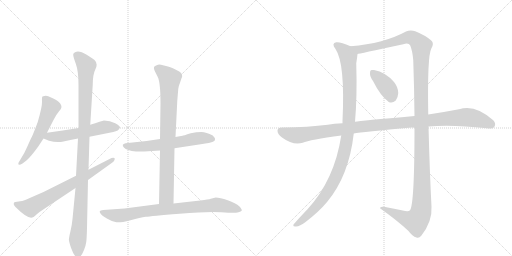
t = 0.00 s
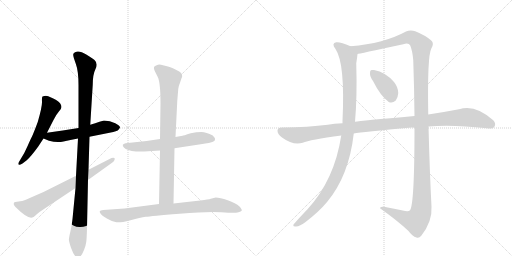
t = 2.03 s
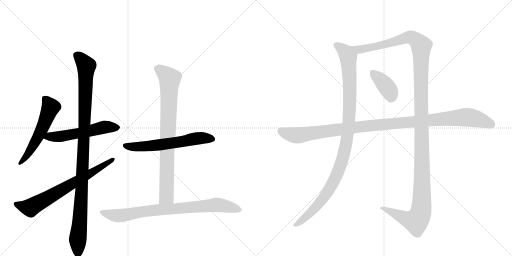
t = 4.06 s
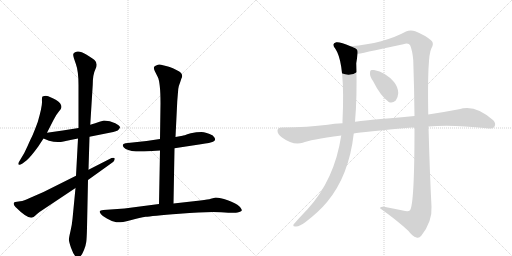
t = 6.08 s
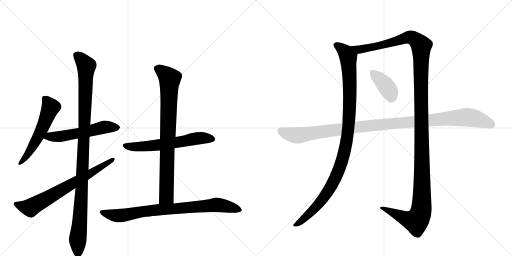
t = 8.11 s
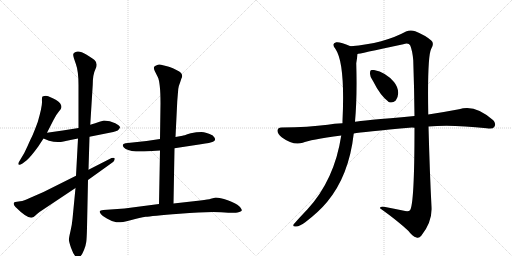
t = 10.14 s

The animated SVG that drew these frames (rendered in a browser with its animation timeline set to each time). Animation: 11 CSS @keyframes rules; one cycle of 10.14 s.

<svg version="1.1" viewBox="0 0 2048 1024" xmlns="http://www.w3.org/2000/svg">
  <g stroke="lightgray" stroke-dasharray="1,1" stroke-width="1" transform="scale(4, 4)">
    <line x1="0" y1="0" x2="256" y2="256"></line>
    <line x1="256" y1="0" x2="0" y2="256"></line>
    <line x1="128" y1="0" x2="128" y2="256"></line>
    <line x1="0" y1="128" x2="256" y2="128"></line>
    <line x1="256" y1="0" x2="512" y2="256"></line>
    <line x1="512" y1="0" x2="256" y2="256"></line>
    <line x1="384" y1="0" x2="384" y2="256"></line>
    <line x1="256" y1="128" x2="512" y2="128"></line>
  </g>
<g transform="scale(1, -1) translate(0, -850)">
   <style type="text/css">
    @keyframes keyframes0 {
      from {
       stroke: black;
       stroke-dashoffset: 557;
       stroke-width: 128;
       }
       64% {
       animation-timing-function: step-end;
       stroke: black;
       stroke-dashoffset: 0;
       stroke-width: 128;
       }
       to {
       stroke: black;
       stroke-width: 1024;
       }
       }
       #make-me-a-hanzi-animation-0 {
         animation: keyframes0 0.703288s both;
         animation-delay: 0.000000s;
         animation-timing-function: linear;
       }
    @keyframes keyframes1 {
      from {
       stroke: black;
       stroke-dashoffset: 549;
       stroke-width: 128;
       }
       64% {
       animation-timing-function: step-end;
       stroke: black;
       stroke-dashoffset: 0;
       stroke-width: 128;
       }
       to {
       stroke: black;
       stroke-width: 1024;
       }
       }
       #make-me-a-hanzi-animation-1 {
         animation: keyframes1 0.696777s both;
         animation-delay: 0.703288s;
         animation-timing-function: linear;
       }
    @keyframes keyframes2 {
      from {
       stroke: black;
       stroke-dashoffset: 1068;
       stroke-width: 128;
       }
       78% {
       animation-timing-function: step-end;
       stroke: black;
       stroke-dashoffset: 0;
       stroke-width: 128;
       }
       to {
       stroke: black;
       stroke-width: 1024;
       }
       }
       #make-me-a-hanzi-animation-2 {
         animation: keyframes2 1.119141s both;
         animation-delay: 1.400065s;
         animation-timing-function: linear;
       }
    @keyframes keyframes3 {
      from {
       stroke: black;
       stroke-dashoffset: 702;
       stroke-width: 128;
       }
       70% {
       animation-timing-function: step-end;
       stroke: black;
       stroke-dashoffset: 0;
       stroke-width: 128;
       }
       to {
       stroke: black;
       stroke-width: 1024;
       }
       }
       #make-me-a-hanzi-animation-3 {
         animation: keyframes3 0.821289s both;
         animation-delay: 2.519206s;
         animation-timing-function: linear;
       }
    @keyframes keyframes4 {
      from {
       stroke: black;
       stroke-dashoffset: 606;
       stroke-width: 128;
       }
       66% {
       animation-timing-function: step-end;
       stroke: black;
       stroke-dashoffset: 0;
       stroke-width: 128;
       }
       to {
       stroke: black;
       stroke-width: 1024;
       }
       }
       #make-me-a-hanzi-animation-4 {
         animation: keyframes4 0.743164s both;
         animation-delay: 3.340495s;
         animation-timing-function: linear;
       }
    @keyframes keyframes5 {
      from {
       stroke: black;
       stroke-dashoffset: 824;
       stroke-width: 128;
       }
       73% {
       animation-timing-function: step-end;
       stroke: black;
       stroke-dashoffset: 0;
       stroke-width: 128;
       }
       to {
       stroke: black;
       stroke-width: 1024;
       }
       }
       #make-me-a-hanzi-animation-5 {
         animation: keyframes5 0.920573s both;
         animation-delay: 4.083659s;
         animation-timing-function: linear;
       }
    @keyframes keyframes6 {
      from {
       stroke: black;
       stroke-dashoffset: 817;
       stroke-width: 128;
       }
       73% {
       animation-timing-function: step-end;
       stroke: black;
       stroke-dashoffset: 0;
       stroke-width: 128;
       }
       to {
       stroke: black;
       stroke-width: 1024;
       }
       }
       #make-me-a-hanzi-animation-6 {
         animation: keyframes6 0.914876s both;
         animation-delay: 5.004232s;
         animation-timing-function: linear;
       }
    @keyframes keyframes7 {
      from {
       stroke: black;
       stroke-dashoffset: 1066;
       stroke-width: 128;
       }
       78% {
       animation-timing-function: step-end;
       stroke: black;
       stroke-dashoffset: 0;
       stroke-width: 128;
       }
       to {
       stroke: black;
       stroke-width: 1024;
       }
       }
       #make-me-a-hanzi-animation-7 {
         animation: keyframes7 1.117513s both;
         animation-delay: 5.919108s;
         animation-timing-function: linear;
       }
    @keyframes keyframes8 {
      from {
       stroke: black;
       stroke-dashoffset: 1403;
       stroke-width: 128;
       }
       82% {
       animation-timing-function: step-end;
       stroke: black;
       stroke-dashoffset: 0;
       stroke-width: 128;
       }
       to {
       stroke: black;
       stroke-width: 1024;
       }
       }
       #make-me-a-hanzi-animation-8 {
         animation: keyframes8 1.391764s both;
         animation-delay: 7.036621s;
         animation-timing-function: linear;
       }
    @keyframes keyframes9 {
      from {
       stroke: black;
       stroke-dashoffset: 378;
       stroke-width: 128;
       }
       55% {
       animation-timing-function: step-end;
       stroke: black;
       stroke-dashoffset: 0;
       stroke-width: 128;
       }
       to {
       stroke: black;
       stroke-width: 1024;
       }
       }
       #make-me-a-hanzi-animation-9 {
         animation: keyframes9 0.557617s both;
         animation-delay: 8.428385s;
         animation-timing-function: linear;
       }
    @keyframes keyframes10 {
      from {
       stroke: black;
       stroke-dashoffset: 1109;
       stroke-width: 128;
       }
       78% {
       animation-timing-function: step-end;
       stroke: black;
       stroke-dashoffset: 0;
       stroke-width: 128;
       }
       to {
       stroke: black;
       stroke-width: 1024;
       }
       }
       #make-me-a-hanzi-animation-10 {
         animation: keyframes10 1.152507s both;
         animation-delay: 8.986003s;
         animation-timing-function: linear;
       }
</style>
<path d="M 188 319 L 214 370 Q 225 392 235.5 404 Q 246 416 246 422 Q 246 437 223 451 L 213 456 L 193 465 Q 183 469 170 464 Q 167 462 168 443 Q 169 424 151 362 Q 134 316 127.5 303.5 Q 121 291 109 263.5 Q 97 236 84 216 L 74 199 Q 72 194 75 191.5 Q 78 189 90 196 L 107 209 Q 124 224 153 264 L 174 296 L 188 319 Z" fill="lightgray"></path> 
<path d="M 358 303 L 453 322 Q 475 326 480 340 Q 481 346 461 357 Q 440 368 416 368 L 398 363 Q 382 357 361 351 L 314 338 L 251 328 L 188 319 C 158 315 146 307 174 296 L 196 287 Q 227 278 254 284 Q 280 290 312 296 L 358 303 Z" fill="lightgray"></path> 
<path d="M 312 296 L 304 147 L 302 98 L 290 -26 Q 288 -48 282 -74 Q 276 -100 275.5 -107.5 Q 275 -115 284 -141 Q 310 -215 336 -150 Q 343 -133 345 -118 Q 347 -103 348 -61 L 352 130 L 354 171 L 358 303 L 361 351 L 371 512 Q 371 552 382 574 Q 393 596 378 610 Q 369 617 345 632 Q 321 647 306 643.5 Q 291 640 293 629 Q 293 623 303.5 594.5 Q 314 566 314 510 L 314 338 L 312 296 Z" fill="lightgray"></path> 
<path d="M 304 147 L 174 82 L 119 58 Q 96 46 81 45 L 61 42 Q 57 42 56 39 Q 52 32 62 22 Q 110 -26 129 -20 Q 134 -19 140.5 -12.5 Q 147 -6 158 2 L 302 98 L 352 130 L 444 196 Q 456 204 458 210 Q 460 216 457.5 218 Q 455 220 446 218 L 354 171 L 304 147 Z" fill="lightgray"></path> 
<path d="M 698 257 L 803 273 Q 843 279 852 283 Q 869 290 851 308 Q 825 322 805.5 322 Q 786 322 763 317 Q 732 307 730 307 L 702 302 L 640 294 L 586 286 L 502 277 Q 484 273 495.5 260.5 Q 507 248 544 244 L 577 244 L 640 248 L 698 257 Z" fill="lightgray"></path> 
<path d="M 694 36 L 698 257 L 702 302 L 709 445 Q 712 482 713 494 Q 714 505 720 519 L 726 537 Q 730 543 728 551 Q 726 559 717 564 Q 689 580 672 584 Q 654 588 644 591 Q 634 594 629 590 Q 618 586 616 582 Q 614 577 619 566 L 631 542 Q 642 520 642 436 L 640 294 L 640 248 L 636 34 C 635 4 693 6 694 36 Z" fill="lightgray"></path> 
<path d="M 801 48 L 694 36 L 636 34 L 498 16 L 413 10 Q 400 8 399 5.5 Q 398 3 402 -4 Q 406 -11 427.5 -24 Q 449 -37 465.5 -39 Q 482 -41 522 -30.5 Q 562 -20 582.5 -17 Q 603 -14 718 -4.5 Q 833 5 884 1.5 Q 935 -2 950 0 Q 966 5 967 8.5 Q 968 12 958 24 Q 943 39 911 49.5 Q 879 60 863 60 L 843 55 Q 835 52 801 48 Z" fill="lightgray"></path> 
<path d="M 1402 665 Q 1359 684 1345 681 Q 1324 677 1342 654 Q 1381 597 1370 366 Q 1370 363 1370 357 L 1365 308 Q 1338 131 1230 13 Q 1175 -45 1173 -50 Q 1172 -57 1184 -56 Q 1200 -55 1221 -39 Q 1276 3 1309 43 Q 1396 148 1415 316 L 1420 363 Q 1429 462 1425 597 Q 1429 622 1430 634 C 1432 653 1430 654 1402 665 Z" fill="lightgray"></path> 
<path d="M 1611 8 Q 1577 15 1541 22 Q 1519 26 1520 17 Q 1593 -35 1634 -74 Q 1649 -95 1666 -100 Q 1676 -104 1685 -93 Q 1730 -36 1726 23 Q 1719 156 1714 344 L 1713 392 Q 1709 626 1725 655 Q 1738 677 1725 688 Q 1701 709 1661 725 Q 1642 732 1624 724 Q 1536 676 1402 665 C 1372 662 1401 628 1430 634 Q 1431 634 1613 673 Q 1635 680 1641 668 Q 1650 646 1653 609 Q 1657 491 1658 386 L 1658 339 Q 1658 33 1640 9 Q 1634 2 1611 8 Z" fill="lightgray"></path> 
<path d="M 1492 526 Q 1522 466 1555 442 Q 1570 436 1583 448 Q 1592 460 1593 478 Q 1592 503 1576 522 Q 1543 561 1496 570 Q 1490 571 1487 570 Q 1480 570 1480 557 Q 1479 544 1492 526 Z" fill="lightgray"></path> 
<path d="M 1714 344 Q 1804 353 1947 337 Q 1971 333 1977 342 Q 1986 355 1973 369 Q 1900 435 1836 413 Q 1773 401 1713 392 L 1658 386 Q 1441 367 1420 363 L 1370 357 Q 1336 356 1311 351 Q 1236 341 1126 340 Q 1111 340 1110 328 Q 1109 315 1128 300 Q 1173 267 1211 279 Q 1238 291 1365 308 L 1415 316 Q 1448 322 1648 340 Q 1651 340 1658 339 L 1714 344 Z" fill="lightgray"></path> 
      <clipPath id="make-me-a-hanzi-clip-0">
      <path d="M 188 319 L 214 370 Q 225 392 235.5 404 Q 246 416 246 422 Q 246 437 223 451 L 213 456 L 193 465 Q 183 469 170 464 Q 167 462 168 443 Q 169 424 151 362 Q 134 316 127.5 303.5 Q 121 291 109 263.5 Q 97 236 84 216 L 74 199 Q 72 194 75 191.5 Q 78 189 90 196 L 107 209 Q 124 224 153 264 L 174 296 L 188 319 Z" fill="lightgray"></path>
      </clipPath>
      <path clip-path="url(#make-me-a-hanzi-clip-0)" d="M 178 458 L 203 421 L 133 267 L 82 196 " fill="none" id="make-me-a-hanzi-animation-0" stroke-dasharray="429 858" stroke-linecap="round"></path>

      <clipPath id="make-me-a-hanzi-clip-1">
      <path d="M 358 303 L 453 322 Q 475 326 480 340 Q 481 346 461 357 Q 440 368 416 368 L 398 363 Q 382 357 361 351 L 314 338 L 251 328 L 188 319 C 158 315 146 307 174 296 L 196 287 Q 227 278 254 284 Q 280 290 312 296 L 358 303 Z" fill="lightgray"></path>
      </clipPath>
      <path clip-path="url(#make-me-a-hanzi-clip-1)" d="M 182 299 L 285 311 L 418 342 L 471 340 " fill="none" id="make-me-a-hanzi-animation-1" stroke-dasharray="421 842" stroke-linecap="round"></path>

      <clipPath id="make-me-a-hanzi-clip-2">
      <path d="M 312 296 L 304 147 L 302 98 L 290 -26 Q 288 -48 282 -74 Q 276 -100 275.5 -107.5 Q 275 -115 284 -141 Q 310 -215 336 -150 Q 343 -133 345 -118 Q 347 -103 348 -61 L 352 130 L 354 171 L 358 303 L 361 351 L 371 512 Q 371 552 382 574 Q 393 596 378 610 Q 369 617 345 632 Q 321 647 306 643.5 Q 291 640 293 629 Q 293 623 303.5 594.5 Q 314 566 314 510 L 314 338 L 312 296 Z" fill="lightgray"></path>
      </clipPath>
      <path clip-path="url(#make-me-a-hanzi-clip-2)" d="M 306 631 L 345 586 L 328 107 L 311 -166 " fill="none" id="make-me-a-hanzi-animation-2" stroke-dasharray="940 1880" stroke-linecap="round"></path>

      <clipPath id="make-me-a-hanzi-clip-3">
      <path d="M 304 147 L 174 82 L 119 58 Q 96 46 81 45 L 61 42 Q 57 42 56 39 Q 52 32 62 22 Q 110 -26 129 -20 Q 134 -19 140.5 -12.5 Q 147 -6 158 2 L 302 98 L 352 130 L 444 196 Q 456 204 458 210 Q 460 216 457.5 218 Q 455 220 446 218 L 354 171 L 304 147 Z" fill="lightgray"></path>
      </clipPath>
      <path clip-path="url(#make-me-a-hanzi-clip-3)" d="M 62 35 L 82 25 L 121 19 L 372 162 L 452 214 " fill="none" id="make-me-a-hanzi-animation-3" stroke-dasharray="574 1148" stroke-linecap="round"></path>

      <clipPath id="make-me-a-hanzi-clip-4">
      <path d="M 698 257 L 803 273 Q 843 279 852 283 Q 869 290 851 308 Q 825 322 805.5 322 Q 786 322 763 317 Q 732 307 730 307 L 702 302 L 640 294 L 586 286 L 502 277 Q 484 273 495.5 260.5 Q 507 248 544 244 L 577 244 L 640 248 L 698 257 Z" fill="lightgray"></path>
      </clipPath>
      <path clip-path="url(#make-me-a-hanzi-clip-4)" d="M 500 268 L 561 263 L 702 279 L 800 298 L 847 295 " fill="none" id="make-me-a-hanzi-animation-4" stroke-dasharray="478 956" stroke-linecap="round"></path>

      <clipPath id="make-me-a-hanzi-clip-5">
      <path d="M 694 36 L 698 257 L 702 302 L 709 445 Q 712 482 713 494 Q 714 505 720 519 L 726 537 Q 730 543 728 551 Q 726 559 717 564 Q 689 580 672 584 Q 654 588 644 591 Q 634 594 629 590 Q 618 586 616 582 Q 614 577 619 566 L 631 542 Q 642 520 642 436 L 640 294 L 640 248 L 636 34 C 635 4 693 6 694 36 Z" fill="lightgray"></path>
      </clipPath>
      <path clip-path="url(#make-me-a-hanzi-clip-5)" d="M 629 576 L 679 535 L 666 64 L 643 42 " fill="none" id="make-me-a-hanzi-animation-5" stroke-dasharray="696 1392" stroke-linecap="round"></path>

      <clipPath id="make-me-a-hanzi-clip-6">
      <path d="M 801 48 L 694 36 L 636 34 L 498 16 L 413 10 Q 400 8 399 5.5 Q 398 3 402 -4 Q 406 -11 427.5 -24 Q 449 -37 465.5 -39 Q 482 -41 522 -30.5 Q 562 -20 582.5 -17 Q 603 -14 718 -4.5 Q 833 5 884 1.5 Q 935 -2 950 0 Q 966 5 967 8.5 Q 968 12 958 24 Q 943 39 911 49.5 Q 879 60 863 60 L 843 55 Q 835 52 801 48 Z" fill="lightgray"></path>
      </clipPath>
      <path clip-path="url(#make-me-a-hanzi-clip-6)" d="M 408 3 L 471 -13 L 616 10 L 865 31 L 962 10 " fill="none" id="make-me-a-hanzi-animation-6" stroke-dasharray="689 1378" stroke-linecap="round"></path>

      <clipPath id="make-me-a-hanzi-clip-7">
      <path d="M 1402 665 Q 1359 684 1345 681 Q 1324 677 1342 654 Q 1381 597 1370 366 Q 1370 363 1370 357 L 1365 308 Q 1338 131 1230 13 Q 1175 -45 1173 -50 Q 1172 -57 1184 -56 Q 1200 -55 1221 -39 Q 1276 3 1309 43 Q 1396 148 1415 316 L 1420 363 Q 1429 462 1425 597 Q 1429 622 1430 634 C 1432 653 1430 654 1402 665 Z" fill="lightgray"></path>
      </clipPath>
      <path clip-path="url(#make-me-a-hanzi-clip-7)" d="M 1347 667 L 1381 643 L 1393 622 L 1399 441 L 1394 342 L 1382 261 L 1351 159 L 1305 73 L 1253 10 L 1179 -52 " fill="none" id="make-me-a-hanzi-animation-7" stroke-dasharray="938 1876" stroke-linecap="round"></path>

      <clipPath id="make-me-a-hanzi-clip-8">
      <path d="M 1611 8 Q 1577 15 1541 22 Q 1519 26 1520 17 Q 1593 -35 1634 -74 Q 1649 -95 1666 -100 Q 1676 -104 1685 -93 Q 1730 -36 1726 23 Q 1719 156 1714 344 L 1713 392 Q 1709 626 1725 655 Q 1738 677 1725 688 Q 1701 709 1661 725 Q 1642 732 1624 724 Q 1536 676 1402 665 C 1372 662 1401 628 1430 634 Q 1431 634 1613 673 Q 1635 680 1641 668 Q 1650 646 1653 609 Q 1657 491 1658 386 L 1658 339 Q 1658 33 1640 9 Q 1634 2 1611 8 Z" fill="lightgray"></path>
      </clipPath>
      <path clip-path="url(#make-me-a-hanzi-clip-8)" d="M 1411 664 L 1443 653 L 1520 666 L 1638 701 L 1669 686 L 1685 667 L 1684 5 L 1678 -16 L 1663 -34 L 1633 -28 L 1533 17 L 1529 14 " fill="none" id="make-me-a-hanzi-animation-8" stroke-dasharray="1275 2550" stroke-linecap="round"></path>

      <clipPath id="make-me-a-hanzi-clip-9">
      <path d="M 1492 526 Q 1522 466 1555 442 Q 1570 436 1583 448 Q 1592 460 1593 478 Q 1592 503 1576 522 Q 1543 561 1496 570 Q 1490 571 1487 570 Q 1480 570 1480 557 Q 1479 544 1492 526 Z" fill="lightgray"></path>
      </clipPath>
      <path clip-path="url(#make-me-a-hanzi-clip-9)" d="M 1492 559 L 1545 504 L 1565 463 " fill="none" id="make-me-a-hanzi-animation-9" stroke-dasharray="250 500" stroke-linecap="round"></path>

      <clipPath id="make-me-a-hanzi-clip-10">
      <path d="M 1714 344 Q 1804 353 1947 337 Q 1971 333 1977 342 Q 1986 355 1973 369 Q 1900 435 1836 413 Q 1773 401 1713 392 L 1658 386 Q 1441 367 1420 363 L 1370 357 Q 1336 356 1311 351 Q 1236 341 1126 340 Q 1111 340 1110 328 Q 1109 315 1128 300 Q 1173 267 1211 279 Q 1238 291 1365 308 L 1415 316 Q 1448 322 1648 340 Q 1651 340 1658 339 L 1714 344 Z" fill="lightgray"></path>
      </clipPath>
      <path clip-path="url(#make-me-a-hanzi-clip-10)" d="M 1123 327 L 1149 315 L 1198 309 L 1509 351 L 1862 382 L 1918 372 L 1964 352 " fill="none" id="make-me-a-hanzi-animation-10" stroke-dasharray="981 1962" stroke-linecap="round"></path>

</g>
</svg>
